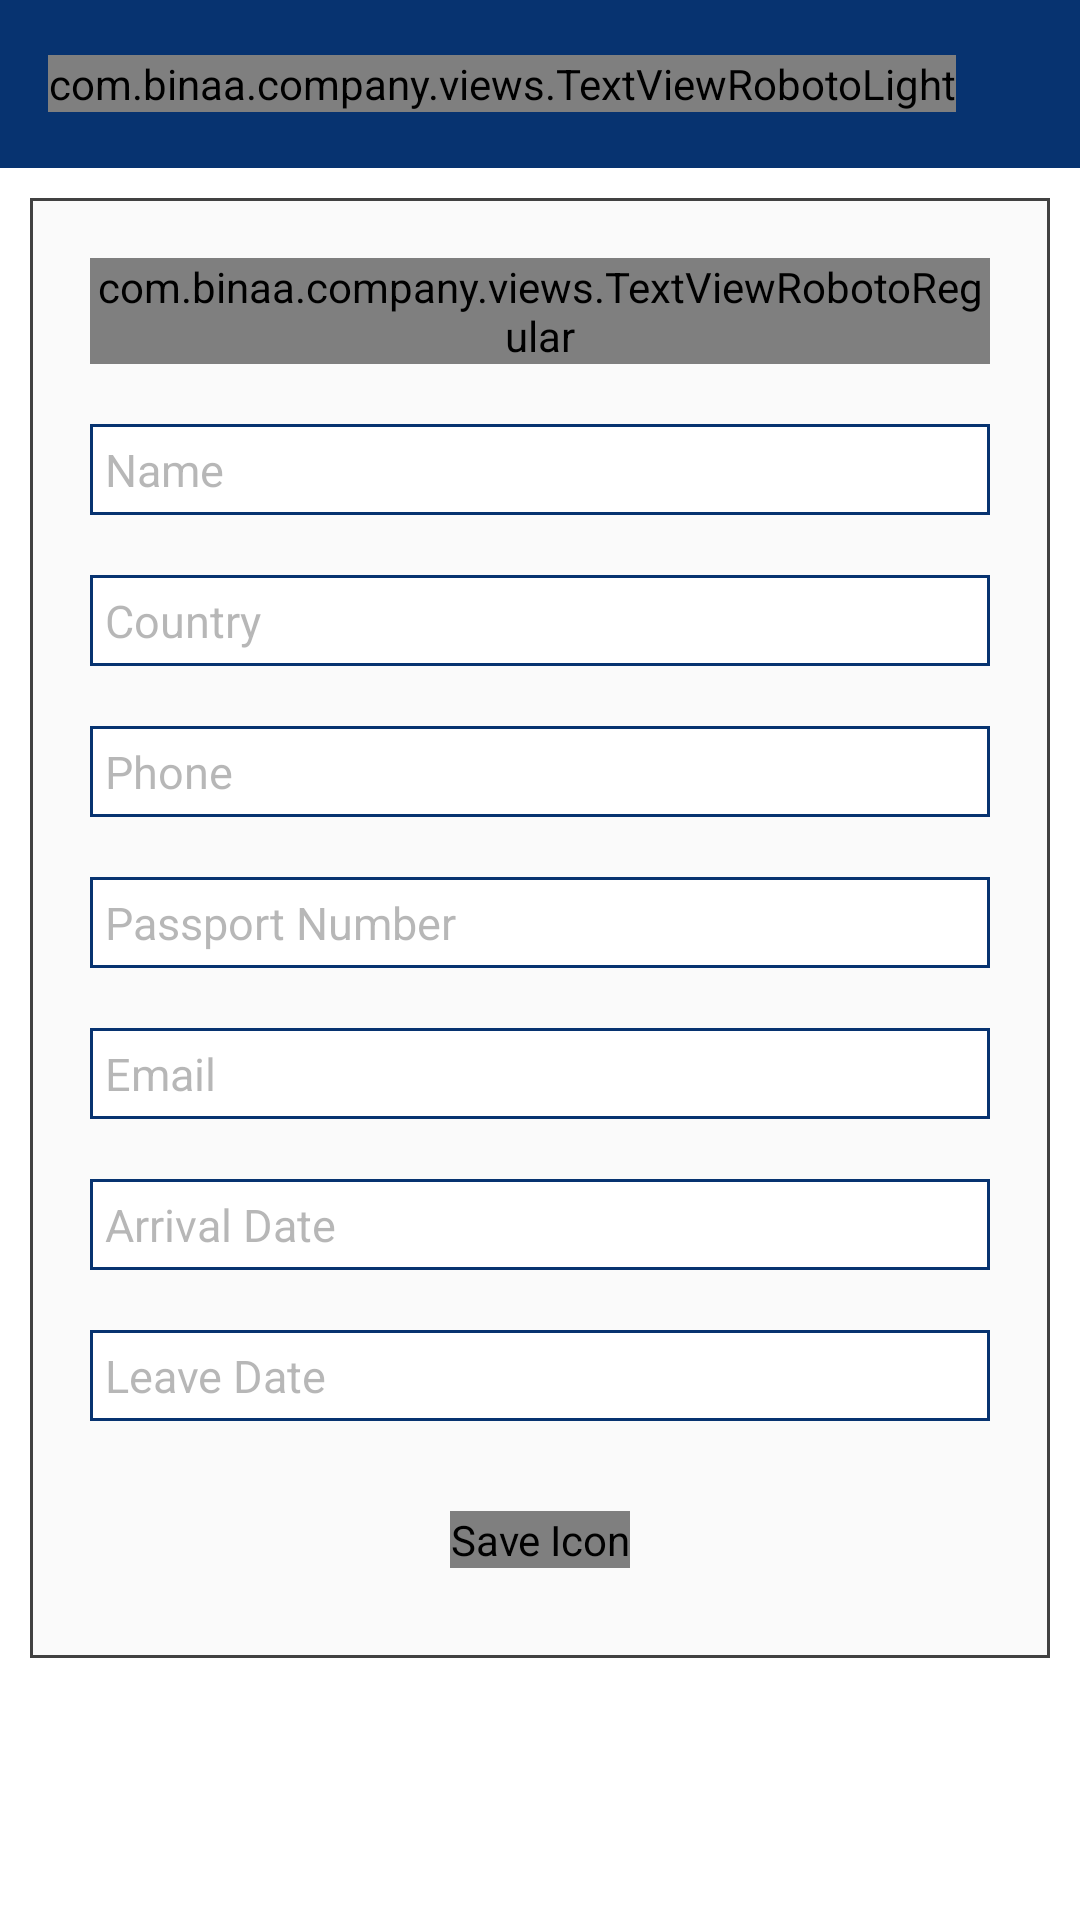

Write the Android layout XML for this screen, with the resource values it uses.
<!-- AndroidManifest.xml: application theme AppTheme -->
<!-- res/layout/activity_reservation.xml -->
<RelativeLayout xmlns:android="http://schemas.android.com/apk/res/android"
    xmlns:tools="http://schemas.android.com/tools"
    android:layout_width="match_parent"
    android:layout_height="match_parent"
    android:background="@color/white"
    android:tag="layout">

    <include
        android:id="@+id/toolbar"
        layout="@layout/toolbar"
        android:layout_width="match_parent"
        android:layout_height="56dp"
        android:layout_alignParentTop="true"
        android:layout_centerHorizontal="true" />

    <ScrollView
        android:layout_width="match_parent"
        android:layout_height="wrap_content"
        android:layout_below="@+id/toolbar"
        android:layout_margin="10dp">

        <LinearLayout
            android:id="@+id/LinearLayoutFields"
            android:layout_width="match_parent"
            android:layout_height="wrap_content"
            android:background="@drawable/rect_whitefa_gray_stroke"
            android:gravity="center"
            android:orientation="vertical"
            android:padding="10dp">

            <com.binaa.company.views.TextViewRobotoRegular
                android:id="@+id/textViewTitle"
                android:layout_width="wrap_content"
                android:layout_height="wrap_content"
                android:layout_margin="10dp"
                android:ellipsize="middle"
                android:gravity="center|top"
                android:maxLines="2"
                android:text="@string/book"
                android:textColor="@color/gray"
                android:textSize="@dimen/textSizeLarge" />

            <EditText
                android:id="@+id/editTextName"
                android:layout_width="match_parent"
                android:layout_height="wrap_content"
                android:layout_margin="10dp"
                android:background="@drawable/rect_white_blue_stroke"
                android:hint="@string/name"
                android:inputType="text"
                android:maxLines="1"
                android:padding="5dp"
                android:textColor="@drawable/selector_text"
                android:textColorHint="@color/grayHint"
                android:textCursorDrawable="@drawable/color_cursor"
                android:textSize="@dimen/textSizeSmall" />

            <EditText
                android:id="@+id/editTextCountry"
                android:layout_width="match_parent"
                android:layout_height="wrap_content"
                android:layout_margin="10dp"
                android:background="@drawable/rect_white_blue_stroke"
                android:hint="@string/country"
                android:inputType="text"
                android:maxLines="1"
                android:padding="5dp"
                android:textColor="@drawable/selector_text"
                android:textColorHint="@color/grayHint"
                android:textCursorDrawable="@drawable/color_cursor"
                android:textSize="@dimen/textSizeSmall" />

            <EditText
                android:id="@+id/editTextPhone"
                android:layout_width="match_parent"
                android:layout_height="wrap_content"
                android:layout_margin="10dp"
                android:background="@drawable/rect_white_blue_stroke"
                android:hint="@string/phone"
                android:inputType="number"
                android:maxLines="1"
                android:padding="5dp"
                android:textColor="@drawable/selector_text"
                android:textColorHint="@color/grayHint"
                android:textCursorDrawable="@drawable/color_cursor"
                android:textSize="@dimen/textSizeSmall"
                tools:ignore="TextFields" />

            <EditText
                android:id="@+id/editTextPassport"
                android:layout_width="match_parent"
                android:layout_height="wrap_content"
                android:layout_margin="10dp"
                android:background="@drawable/rect_white_blue_stroke"
                android:hint="@string/passport"
                android:inputType="number"
                android:maxLines="1"
                android:padding="5dp"
                android:textColor="@drawable/selector_text"
                android:textColorHint="@color/grayHint"
                android:textCursorDrawable="@drawable/color_cursor"
                android:textSize="@dimen/textSizeSmall" />

            <EditText
                android:id="@+id/editTextEmail"
                android:layout_width="match_parent"
                android:layout_height="wrap_content"
                android:layout_margin="10dp"
                android:background="@drawable/rect_white_blue_stroke"
                android:hint="@string/email"
                android:inputType="textEmailAddress"
                android:maxLines="1"
                android:padding="5dp"
                android:textColor="@drawable/selector_text"
                android:textColorHint="@color/grayHint"
                android:textCursorDrawable="@drawable/color_cursor"
                android:textSize="@dimen/textSizeSmall" />

            <TextView
                android:id="@+id/textViewArrivalDate"
                android:layout_width="match_parent"
                android:layout_height="wrap_content"
                android:layout_margin="10dp"
                android:background="@drawable/rect_white_blue_stroke"
                android:maxLines="1"
                android:padding="5dp"
                android:text="@string/arrivalDate"
                android:textColor="@color/grayHint"
                android:textCursorDrawable="@drawable/color_cursor"
                android:textSize="@dimen/textSizeSmall"
                tools:ignore="TextFields" />

            <TextView
                android:id="@+id/textViewLeaveDate"
                android:layout_width="match_parent"
                android:layout_height="wrap_content"
                android:layout_margin="10dp"
                android:background="@drawable/rect_white_blue_stroke"
                android:maxLines="1"
                android:padding="5dp"
                android:text="@string/leaveDate"
                android:textColor="@color/grayHint"
                android:textCursorDrawable="@drawable/color_cursor"
                android:textSize="@dimen/textSizeSmall"
                tools:ignore="TextFields" />

            <LinearLayout
                android:id="@+id/linearLayoutCar"
                android:layout_width="match_parent"
                android:layout_height="wrap_content"
                android:orientation="vertical"
                android:visibility="gone">

                <CheckBox
                    android:id="@+id/checkboxWantDriver"
                    android:layout_width="wrap_content"
                    android:layout_height="wrap_content"
                    android:layout_gravity="center"
                    android:layout_margin="10dp"
                    android:maxLines="1"
                    android:padding="5dp"
                    android:text="@string/Want_driver"
                    android:textColor="@color/gray"
                    android:textSize="@dimen/textSizeSmall"
                    tools:ignore="TextFields" />

            </LinearLayout>

            <LinearLayout
                android:id="@+id/linearLayout"
                android:layout_width="match_parent"
                android:layout_height="wrap_content"
                android:orientation="vertical"
                android:visibility="gone">

                <CheckBox
                    android:id="@+id/checkboxWantTravel"
                    android:layout_width="wrap_content"
                    android:layout_height="wrap_content"
                    android:layout_gravity="center"
                    android:layout_marginTop="10dp"
                    android:maxLines="1"
                    android:padding="5dp"
                    android:text="@string/Want_travel"
                    android:textColor="@color/gray"
                    android:textSize="@dimen/textSizeSmall"
                    tools:ignore="TextFields" />

                <CheckBox
                    android:id="@+id/checkboxPickupFromAirport"
                    android:layout_width="wrap_content"
                    android:layout_height="wrap_content"
                    android:layout_gravity="center"
                    android:layout_marginTop="10dp"
                    android:maxLines="1"
                    android:padding="5dp"
                    android:text="@string/PickupFromAirport"
                    android:textColor="@color/gray"
                    android:textSize="@dimen/textSizeSmall"
                    tools:ignore="TextFields" />

                <CheckBox
                    android:id="@+id/checkboxRentCar"
                    android:layout_width="wrap_content"
                    android:layout_height="wrap_content"
                    android:layout_gravity="center"
                    android:layout_marginTop="10dp"
                    android:maxLines="1"
                    android:padding="5dp"
                    android:text="@string/RentCar"
                    android:textColor="@color/gray"
                    android:textSize="@dimen/textSizeSmall"
                    tools:ignore="TextFields" />

            </LinearLayout>

            <com.binaa.company.views.ButtonRobotoRegular
                android:id="@+id/buttonReserve"
                android:layout_width="wrap_content"
                android:layout_height="wrap_content"
                android:layout_marginBottom="20dp"
                android:layout_marginLeft="20dp"
                android:layout_marginRight="20dp"
                android:layout_marginTop="20dp"
                android:background="@color/colorPrimary"
                android:contentDescription="@string/save_icon"
                android:text="@string/book"
                android:textAllCaps="false"
                android:textColor="@color/white"
                android:textSize="@dimen/textSizeSmall" />

        </LinearLayout>
    </ScrollView>

    <RelativeLayout
        android:id="@+id/relativeLayoutLoading"
        android:layout_width="match_parent"
        android:layout_height="match_parent"
        android:layout_centerInParent="true"
        android:background="@color/blackTransparent"
        android:clickable="true"
        android:focusable="true"
        android:visibility="gone">

        <ProgressBar
            android:layout_width="wrap_content"
            android:layout_height="wrap_content"
            android:layout_centerInParent="true"
            android:indeterminate="true" />
    </RelativeLayout>
</RelativeLayout>
<!-- res/layout/toolbar.xml (included above) -->
<?xml version="1.0" encoding="utf-8"?>
<android.support.v7.widget.Toolbar xmlns:android="http://schemas.android.com/apk/res/android"
    android:layout_width="match_parent"
    android:layout_height="56dp"
    android:background="@color/colorPrimary"
    android:gravity="center_horizontal"
    android:theme="@style/ThemeOverlay.AppCompat.Dark">

    <com.binaa.company.views.TextViewRobotoLight
        android:id="@+id/title"
        android:layout_width="wrap_content"
        android:layout_height="wrap_content"
        android:layout_centerInParent="true"
        android:textColor="@color/white"
        android:textSize="21sp" />


</android.support.v7.widget.Toolbar>
<!-- resources referenced by this layout -->
<resources>
  <color name="blackTransparent">#30000000</color>
  <color name="colorPrimary">#073370</color>
  <color name="gray">#414141</color>
  <color name="grayHint">#60414141</color>
  <color name="white">#ffffff</color>
  <dimen name="textSizeLarge">19sp</dimen>
  <dimen name="textSizeSmall">15sp</dimen>
  <!-- drawable rect_white_blue_stroke (drawable) -->
  <?xml version="1.0" encoding="utf-8"?>
  <shape xmlns:android="http://schemas.android.com/apk/res/android"
      android:shape="rectangle"
      android:useLevel="false">
  
      <solid android:color="@color/white" />
  
      <stroke
          android:width="1dp"
          android:color="@color/colorPrimary" />
  </shape>
  <!-- drawable rect_whitefa_gray_stroke (drawable) -->
  <?xml version="1.0" encoding="utf-8"?>
  <shape xmlns:android="http://schemas.android.com/apk/res/android"
      android:shape="rectangle"
      android:useLevel="false">
  
      <solid android:color="@color/whiteFA" />
  
      <stroke
          android:width="1dp"
          android:color="@color/gray" />
  </shape>
  <!-- drawable selector_text (drawable) -->
  <?xml version="1.0" encoding="utf-8"?>
  <selector xmlns:android="http://schemas.android.com/apk/res/android">
      <item android:color="@color/white" android:state_pressed="true" />
      <item android:color="@color/grayDark" />
  </selector>
  <string name="PickupFromAirport">I need a Pickup from the Airport</string>
  <string name="RentCar">I Want to Rent a car</string>
  <string name="Want_driver">I Want a driver</string>
  <string name="Want_travel">I Want a travel program</string>
  <string name="arrivalDate">Arrival Date</string>
  <string name="book">Book</string>
  <string name="country">Country</string>
  <string name="email">Email</string>
  <string name="leaveDate">Leave Date</string>
  <string name="name">Name</string>
  <string name="passport">Passport Number</string>
  <string name="phone">Phone</string>
  <string name="save_icon">Save Icon</string>
  <style name="AppTheme" parent="Theme.AppCompat.Light.NoActionBar">
          
          <item name="colorPrimary">@color/colorPrimary</item>
          <item name="colorPrimaryDark">@color/colorPrimaryDark</item>
          <item name="colorAccent">@color/colorPrimary</item>
      </style>
  <color name="whiteFA">#fafafa</color>
  <color name="grayDark">#9da0a0</color>
  <color name="colorPrimaryDark">#06295b</color>
</resources>
